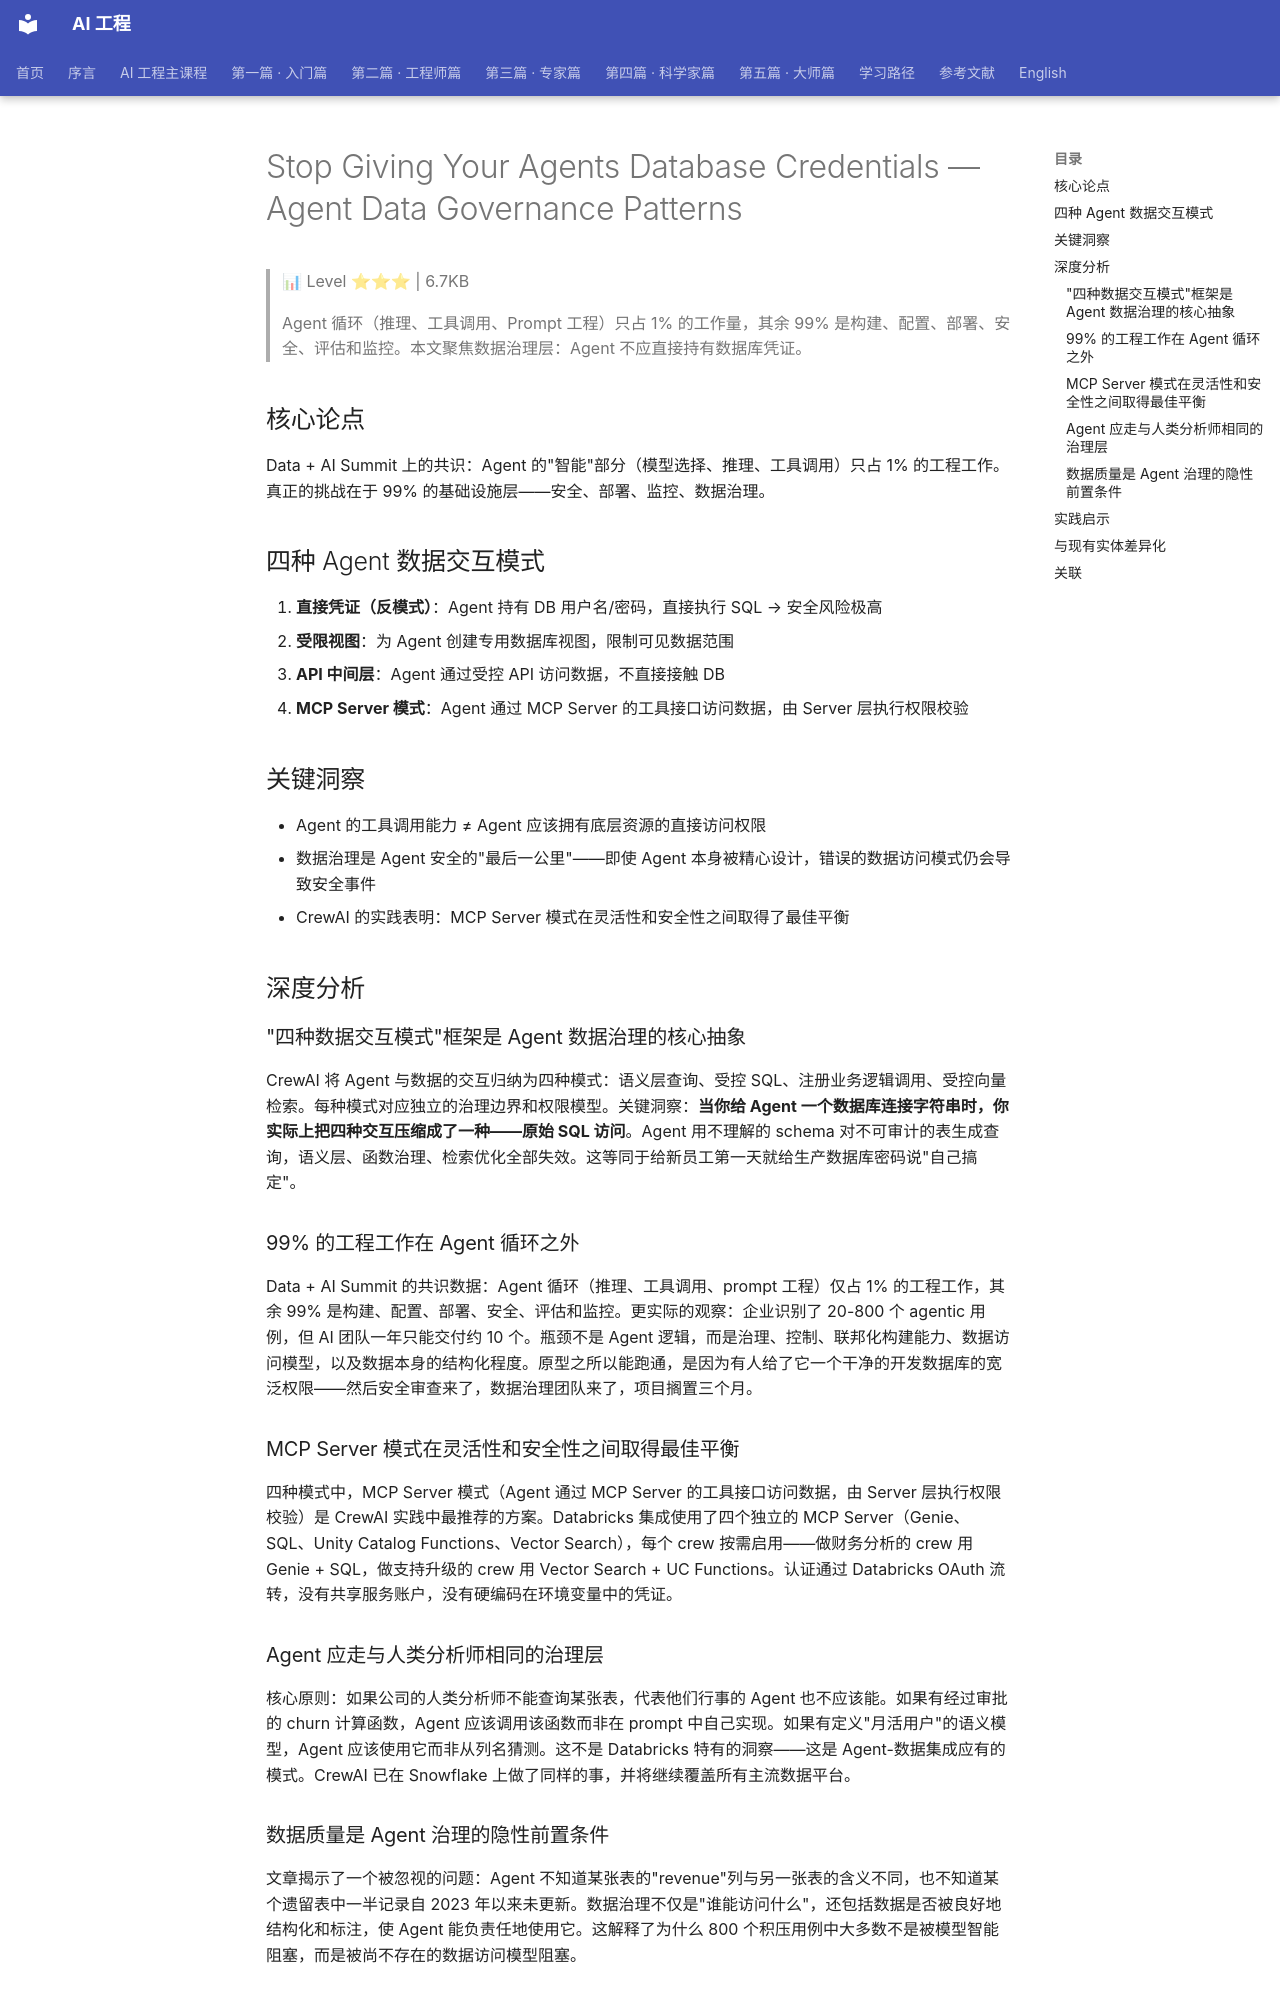

repository: QianJinGuo/wiki-book · page: ch14/018-stop-giving-your-agents-database-credentials-agent-data-go.html · generator: mkdocs

# Stop Giving Your Agents Database Credentials — Agent Data Governance Patterns

> 📊 Level ⭐⭐⭐ | 6.7KB

> Agent 循环（推理、工具调用、Prompt 工程）只占 1% 的工作量，其余 99% 是构建、配置、部署、安全、评估和监控。本文聚焦数据治理层：Agent 不应直接持有数据库凭证。

## 核心论点

Data + AI Summit 上的共识：Agent 的"智能"部分（模型选择、推理、工具调用）只占 1% 的工程工作。真正的挑战在于 99% 的基础设施层——安全、部署、监控、数据治理。

## 四种 Agent 数据交互模式

1. **直接凭证（反模式）**：Agent 持有 DB 用户名/密码，直接执行 SQL → 安全风险极高
2. **受限视图**：为 Agent 创建专用数据库视图，限制可见数据范围
3. **API 中间层**：Agent 通过受控 API 访问数据，不直接接触 DB
4. **MCP Server 模式**：Agent 通过 MCP Server 的工具接口访问数据，由 Server 层执行权限校验

## 关键洞察

- Agent 的工具调用能力 ≠ Agent 应该拥有底层资源的直接访问权限
- 数据治理是 Agent 安全的"最后一公里"——即使 Agent 本身被精心设计，错误的数据访问模式仍会导致安全事件
- CrewAI 的实践表明：MCP Server 模式在灵活性和安全性之间取得了最佳平衡

## 深度分析

### "四种数据交互模式"框架是 Agent 数据治理的核心抽象

CrewAI 将 Agent 与数据的交互归纳为四种模式：语义层查询、受控 SQL、注册业务逻辑调用、受控向量检索。每种模式对应独立的治理边界和权限模型。关键洞察：**当你给 Agent 一个数据库连接字符串时，你实际上把四种交互压缩成了一种——原始 SQL 访问**。Agent 用不理解的 schema 对不可审计的表生成查询，语义层、函数治理、检索优化全部失效。这等同于给新员工第一天就给生产数据库密码说"自己搞定"。

### 99% 的工程工作在 Agent 循环之外

Data + AI Summit 的共识数据：Agent 循环（推理、工具调用、prompt 工程）仅占 1% 的工程工作，其余 99% 是构建、配置、部署、安全、评估和监控。更实际的观察：企业识别了 20-800 个 agentic 用例，但 AI 团队一年只能交付约 10 个。瓶颈不是 Agent 逻辑，而是治理、控制、联邦化构建能力、数据访问模型，以及数据本身的结构化程度。原型之所以能跑通，是因为有人给了它一个干净的开发数据库的宽泛权限——然后安全审查来了，数据治理团队来了，项目搁置三个月。

### MCP Server 模式在灵活性和安全性之间取得最佳平衡

四种模式中，MCP Server 模式（Agent 通过 MCP Server 的工具接口访问数据，由 Server 层执行权限校验）是 CrewAI 实践中最推荐的方案。Databricks 集成使用了四个独立的 MCP Server（Genie、SQL、Unity Catalog Functions、Vector Search），每个 crew 按需启用——做财务分析的 crew 用 Genie + SQL，做支持升级的 crew 用 Vector Search + UC Functions。认证通过 Databricks OAuth 流转，没有共享服务账户，没有硬编码在环境变量中的凭证。

### Agent 应走与人类分析师相同的治理层

核心原则：如果公司的人类分析师不能查询某张表，代表他们行事的 Agent 也不应该能。如果有经过审批的 churn 计算函数，Agent 应该调用该函数而非在 prompt 中自己实现。如果有定义"月活用户"的语义模型，Agent 应该使用它而非从列名猜测。这不是 Databricks 特有的洞察——这是 Agent-数据集成应有的模式。CrewAI 已在 Snowflake 上做了同样的事，并将继续覆盖所有主流数据平台。

### 数据质量是 Agent 治理的隐性前置条件

文章揭示了一个被忽视的问题：Agent 不知道某张表的"revenue"列与另一张表的含义不同，也不知道某个遗留表中一半记录自 2023 年以来未更新。数据治理不仅是"谁能访问什么"，还包括数据是否被良好地结构化和标注，使 Agent 能负责任地使用它。这解释了为什么 800 个积压用例中大多数不是被模型智能阻塞，而是被尚不存在的数据访问模型阻塞。
